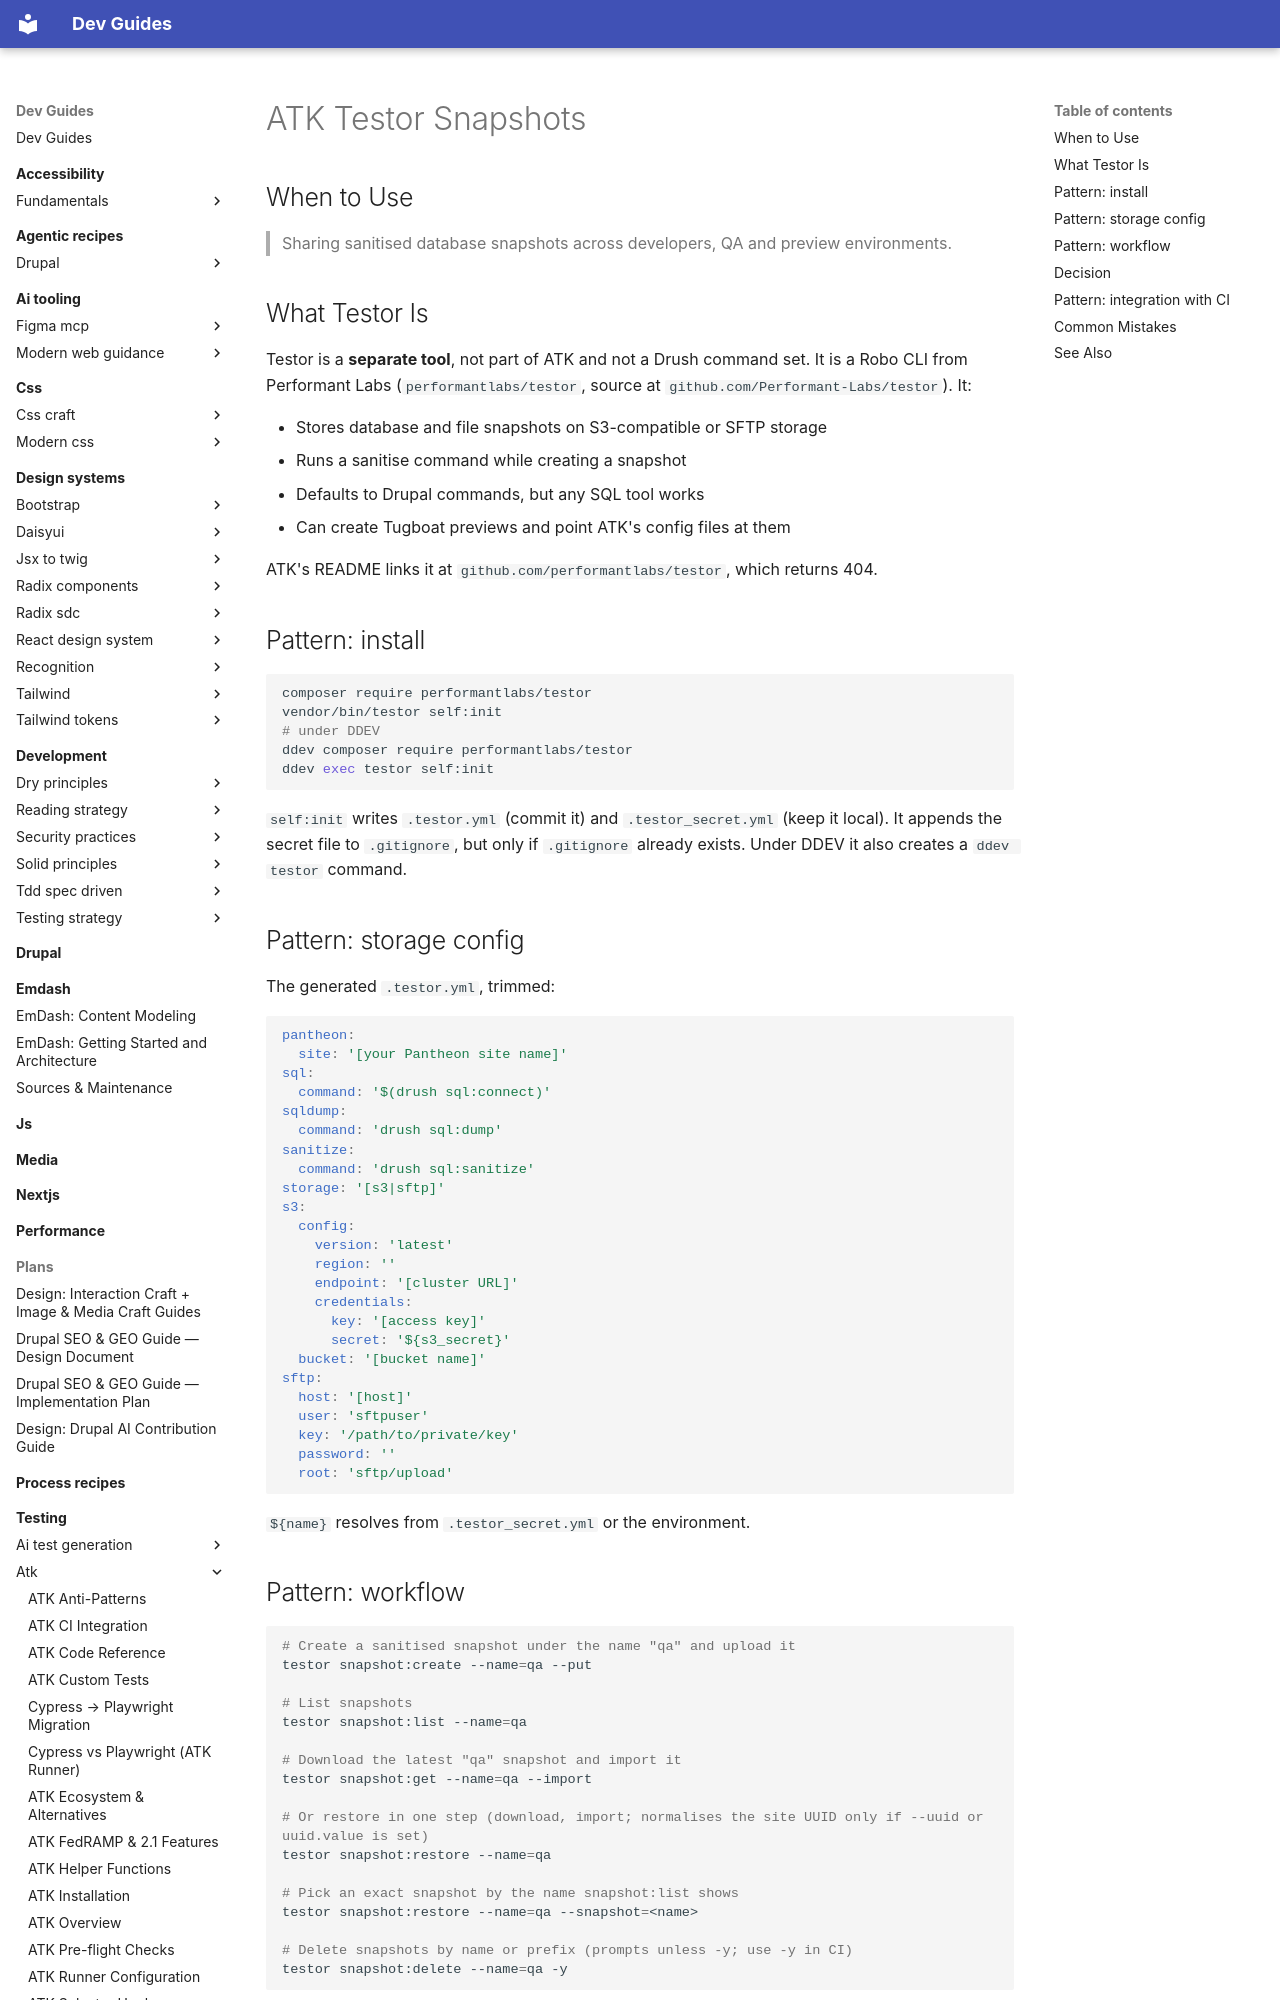

repository: camoa/dev-guides · page: testing/atk/atk-testor/index.html · generator: mkdocs

---
description: "Testor, Performant Labs' separate snapshot CLI — install, storage config, the snapshot workflow, and its production-database warning."
tldr: "Testor is a separate Robo CLI (performantlabs/testor), not an ATK or Drush command — install with composer require performantlabs/testor, then testor snapshot:create/list/get/restore/delete. The default snapshot:create --env=@self runs drush sql:sanitize on your LOCAL database before dumping it; run it on a throwaway copy."
drupal_version: "11.x"
---

# ATK Testor Snapshots

## When to Use

> Sharing sanitised database snapshots across developers, QA and preview environments.

## What Testor Is

Testor is a **separate tool**, not part of ATK and not a Drush command set. It is a Robo CLI from Performant Labs (`performantlabs/testor`, source at `github.com/Performant-Labs/testor`). It:

- Stores database and file snapshots on S3-compatible or SFTP storage
- Runs a sanitise command while creating a snapshot
- Defaults to Drupal commands, but any SQL tool works
- Can create Tugboat previews and point ATK's config files at them

ATK's README links it at `github.com/performantlabs/testor`, which returns 404.

## Pattern: install

```bash
composer require performantlabs/testor
vendor/bin/testor self:init
# under DDEV
ddev composer require performantlabs/testor
ddev exec testor self:init
```

`self:init` writes `.testor.yml` (commit it) and `.testor_secret.yml` (keep it local). It appends the secret file to `.gitignore`, but only if `.gitignore` already exists. Under DDEV it also creates a `ddev testor` command.

## Pattern: storage config

The generated `.testor.yml`, trimmed:

```yaml
pantheon:
  site: '[your Pantheon site name]'
sql:
  command: '$(drush sql:connect)'
sqldump:
  command: 'drush sql:dump'
sanitize:
  command: 'drush sql:sanitize'
storage: '[s3|sftp]'
s3:
  config:
    version: 'latest'
    region: ''
    endpoint: '[cluster URL]'
    credentials:
      key: '[access key]'
      secret: '${s3_secret}'
  bucket: '[bucket name]'
sftp:
  host: '[host]'
  user: 'sftpuser'
  key: '/path/to/private/key'
  password: ''
  root: 'sftp/upload'
```

`${name}` resolves from `.testor_secret.yml` or the environment.
